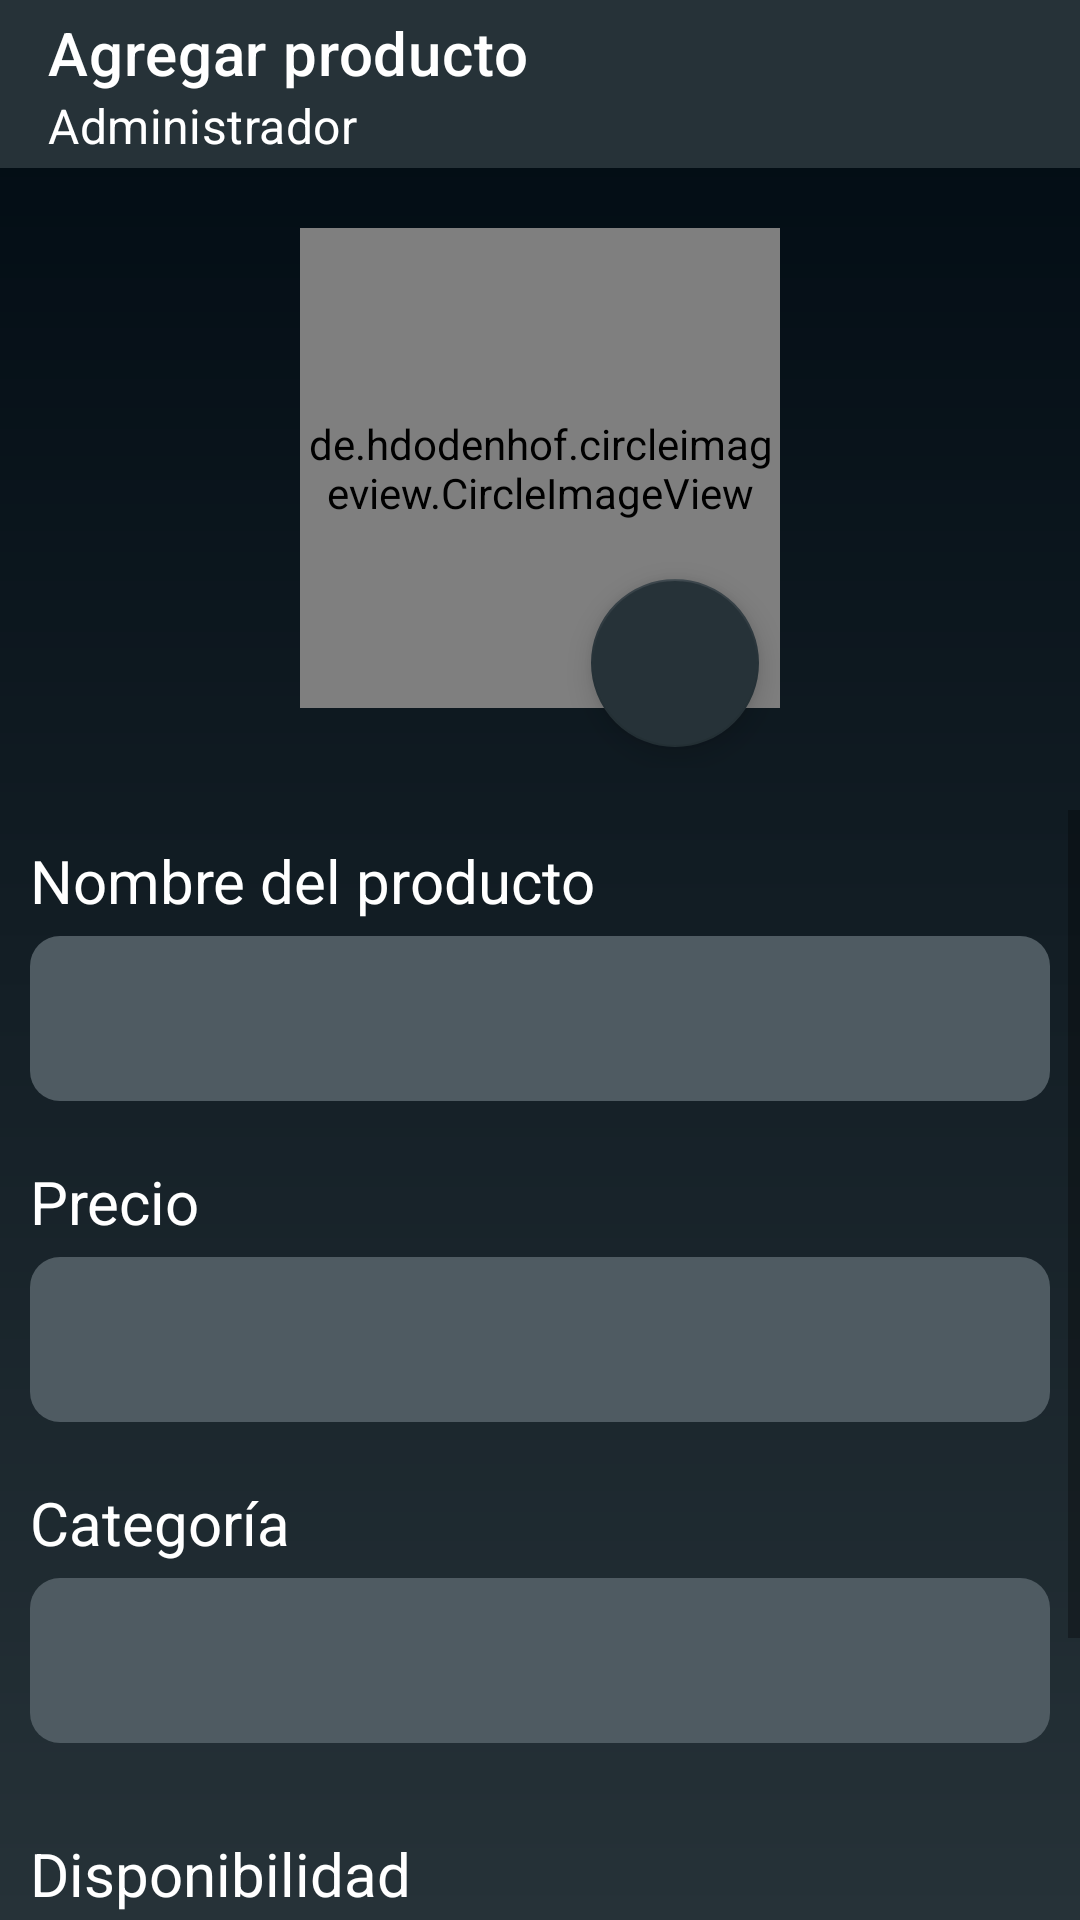

This screen was rendered from an Android layout file. Write that file and the resources it references.
<!-- AndroidManifest.xml: application theme Theme.MaterialComponents.Light.NoActionBar -->
<!-- res/layout/activity_agregar_producto.xml -->
<?xml version="1.0" encoding="utf-8"?>
<androidx.constraintlayout.widget.ConstraintLayout xmlns:android="http://schemas.android.com/apk/res/android"
    xmlns:app="http://schemas.android.com/apk/res-auto"
    xmlns:tools="http://schemas.android.com/tools"
    android:layout_width="match_parent"
    android:layout_height="match_parent"
    tools:context=".administrador.agregar_producto" android:background="@drawable/background_layer">

    <com.google.android.material.appbar.AppBarLayout
        android:id="@+id/appBarLayout"
        android:layout_width="match_parent"
        android:layout_height="wrap_content"
        app:layout_constraintStart_toStartOf="parent"
        app:layout_constraintTop_toTopOf="parent">

        <androidx.appcompat.widget.Toolbar
            android:id="@+id/toolbar_add_product_admin"
            android:layout_width="match_parent"
            android:layout_height="?attr/actionBarSize"
            android:background="@color/purple_500"
            android:scrollbarStyle="insideInset"
            app:title="Agregar producto"
            app:subtitle="Administrador"
            app:titleTextColor="@color/white"
            app:subtitleTextColor="@color/white"
            app:navigationIcon="@drawable/ic_baseline_arrow_back_24">
        </androidx.appcompat.widget.Toolbar>

    </com.google.android.material.appbar.AppBarLayout>

    <FrameLayout
        android:id="@+id/frameLayout"
        android:layout_width="match_parent"
        android:layout_height="wrap_content"
        android:layout_marginTop="?attr/actionBarSize"
        android:background="#00FFFFFF"
        app:layout_constraintStart_toStartOf="parent"
        app:layout_constraintTop_toTopOf="parent">
        <de.hdodenhof.circleimageview.CircleImageView
            android:id="@+id/img_producto"
            android:layout_width="160dp"
            android:layout_height="160dp"
            android:layout_gravity="center"
            android:layout_marginTop="20dp"
            android:layout_marginBottom="20dp"
            android:src="@drawable/gallery" />

        <com.google.android.material.floatingactionbutton.FloatingActionButton
            android:id="@+id/floatingActionButtonChooseImage"
            android:layout_width="wrap_content"
            android:layout_height="wrap_content"
            android:clickable="true"
            app:srcCompat="@drawable/cam"
            app:backgroundTint="@color/purple_500"
            android:layout_gravity="center_vertical|center_horizontal"
            android:layout_marginTop="65dp"
            android:layout_marginLeft="45dp"
            app:tint="#fff"/>
    </FrameLayout>

    <ScrollView
        android:layout_width="match_parent"
        android:layout_height="match_parent"
        android:layout_marginTop="270dp"
        app:layout_constraintStart_toStartOf="parent"
        app:layout_constraintTop_toBottomOf="@+id/frameLayout">

        <LinearLayout
            android:layout_width="match_parent"
            android:layout_height="wrap_content"
            android:orientation="vertical"
            app:layout_constraintLeft_toLeftOf="parent"
            app:layout_constraintTop_toBottomOf="@+id/frameLayout">

            <TextView
                android:layout_width="wrap_content"
                android:layout_height="wrap_content"
                android:layout_marginLeft="10dp"
                android:layout_marginTop="10dp"
                android:layout_marginBottom="5dp"
                android:text="Nombre del producto"
                android:textSize="20sp"
                android:textColor="#fff"/>

            <EditText
                android:id="@+id/nombre_producto"
                android:layout_width="match_parent"
                android:layout_height="55dp"
                android:layout_marginLeft="10dp"
                android:layout_marginRight="10dp"
                android:background="@drawable/edittext_estyle"
                android:drawablePadding="15dp"
                android:ems="10"
                android:inputType="textPersonName"
                android:paddingHorizontal="15dp"
                android:paddingVertical="5dp"
                android:textColor="#F8F8F8"
                android:textSize="19dp" />

            <TextView
                android:layout_width="wrap_content"
                android:layout_height="wrap_content"
                android:layout_marginLeft="10dp"
                android:layout_marginTop="20dp"
                android:layout_marginBottom="5dp"
                android:text="Precio"
                android:textSize="20sp"
                android:textColor="#fff"/>

            <EditText
                android:id="@+id/precio_producto"
                android:layout_marginLeft="10dp"
                android:layout_marginRight="10dp"
                android:layout_width="match_parent"
                android:layout_height="55dp"
                android:background="@drawable/edittext_estyle"
                android:drawablePadding="15dp"
                android:ems="10"
                android:inputType="numberDecimal"
                android:paddingHorizontal="15dp"
                android:paddingVertical="5dp"
                android:textColor="#F8F8F8"
                android:textSize="19dp" />
            <TextView
                android:layout_width="wrap_content"
                android:layout_height="wrap_content"
                android:layout_marginLeft="10dp"
                android:layout_marginTop="20dp"
                android:layout_marginBottom="5dp"
                android:text="Categoría"
                android:textSize="20sp"
                android:textColor="#fff"/>

            <Spinner
                android:id="@+id/categoria_producto"
                style="@android:style/Widget.Spinner"
                android:layout_width="match_parent"
                android:layout_height="55dp"
                android:layout_marginLeft="10dp"
                android:layout_marginRight="10dp"
                android:layout_marginBottom="10dp"
                android:background="@drawable/edittext_estyle"
                android:drawablePadding="15dp"
                android:ems="10"
                android:spinnerMode="dropdown"
                android:textColor="#FFFFFF"
                android:textSize="19dp"
                android:foregroundTint="#fff"/>
            <TextView
                android:layout_width="wrap_content"
                android:layout_height="wrap_content"
                android:layout_marginLeft="10dp"
                android:layout_marginTop="20dp"
                android:layout_marginBottom="5dp"
                android:text="Disponibilidad"
                android:textSize="20sp"
                android:textColor="#fff"/>

            <Spinner
                android:id="@+id/rol_existencia_producto"
                style="@android:style/Widget.Spinner"
                android:layout_width="match_parent"
                android:layout_height="55dp"
                android:layout_marginLeft="10dp"
                android:layout_marginRight="10dp"
                android:layout_marginBottom="10dp"
                android:background="@drawable/edittext_estyle"
                android:drawablePadding="15dp"
                android:ems="10"
                android:spinnerMode="dropdown"
                android:textColor="#FFFFFF"
                android:textSize="19dp"
                android:foregroundTint="#fff"/>
            <Button
                android:id="@+id/button_agregar_producto"
                android:layout_width="match_parent"
                android:layout_height="wrap_content"
                android:backgroundTint="#fff"
                android:textColor="@color/purple_500"
                android:layout_marginLeft="10dp"
                android:layout_marginRight="10dp"
                android:layout_marginTop="10dp"
                android:text="Agregar producto"
                app:rippleColor="@color/purple_500" />
        </LinearLayout>
    </ScrollView>

</androidx.constraintlayout.widget.ConstraintLayout>
<!-- resources referenced by this layout -->
<resources>
  <color name="purple_500">#263238</color>
  <color name="white">#FFFFFFFF</color>
  <!-- drawable background_layer (drawable) -->
  <?xml version="1.0" encoding="utf-8"?>
  <shape xmlns:android="http://schemas.android.com/apk/res/android">
      <gradient
          android:endColor="@color/purple_700"
          android:angle="90"
          android:startColor="@color/purple_500"/>
  </shape>
  <!-- drawable edittext_estyle (drawable) -->
  <?xml version="1.0" encoding="utf-8"?>
  <shape xmlns:android="http://schemas.android.com/apk/res/android">
      <solid
          android:color="@color/purple_200"
          />
      <corners
          android:radius="10dp"/>
  </shape>
  <!-- drawable gallery: png bitmap (drawable-v24, 21171 bytes) -->
  <color name="purple_700">#000a12</color>
  <color name="purple_200">#4f5b62</color>
</resources>
